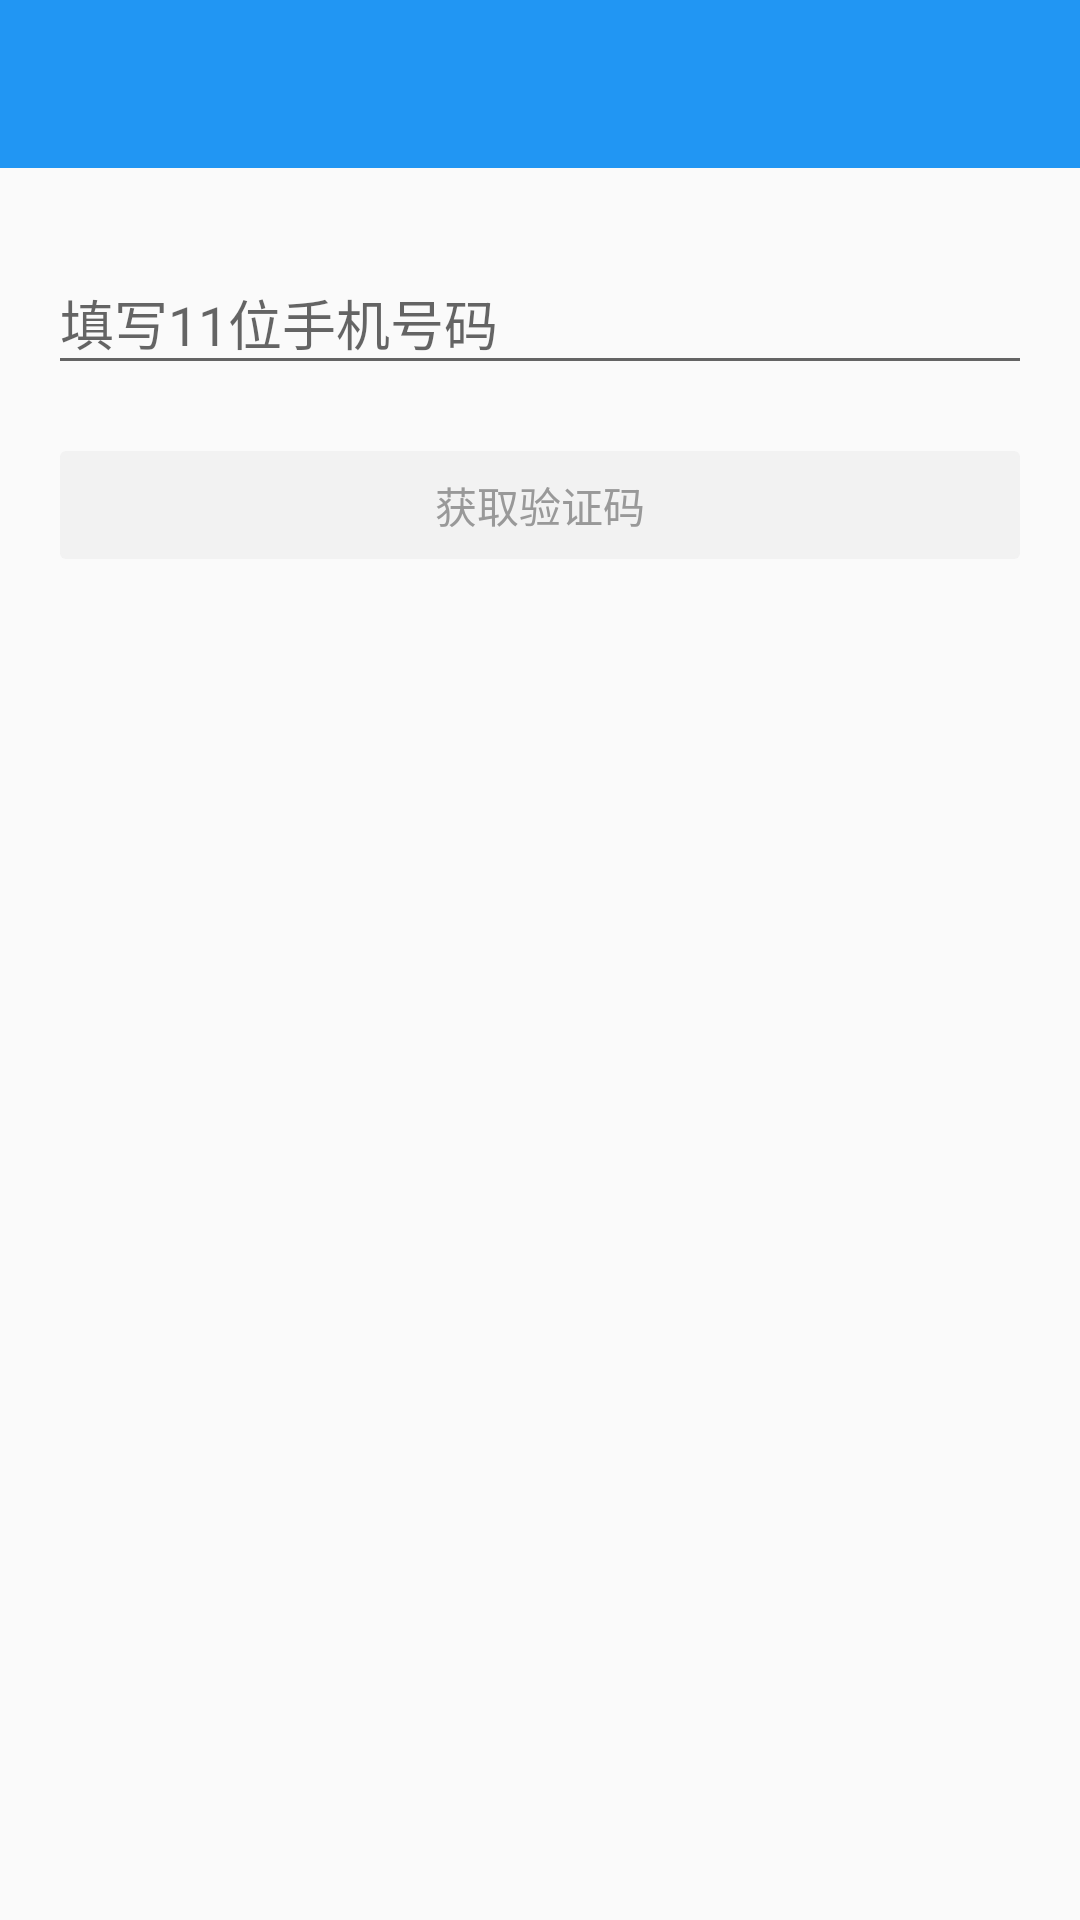

Write the Android layout XML for this screen, with the resource values it uses.
<!-- AndroidManifest.xml: application theme AppTheme -->
<!-- res/layout/activity_mobile_verify.xml -->
<?xml version="1.0" encoding="utf-8"?>
<LinearLayout xmlns:android="http://schemas.android.com/apk/res/android"
    xmlns:app="http://schemas.android.com/apk/res-auto"
    android:orientation="vertical"
    android:layout_width="match_parent"
    android:layout_height="match_parent">
    <android.support.v7.widget.Toolbar
        android:id="@+id/toolbar"
        android:layout_width="match_parent"
        android:layout_height="?attr/actionBarSize"
        android:background="?attr/colorPrimary"
        app:popupTheme="@style/ThemeOverlay.AppCompat.Light"
        app:theme="@style/ThemeOverlay.AppCompat.Dark.ActionBar" />

    <FrameLayout
        android:layout_width="match_parent"
        android:layout_height="match_parent">
        <LinearLayout
            android:orientation="vertical"
            android:layout_width="match_parent"
            android:layout_height="match_parent"
            android:paddingLeft="@dimen/activity_horizontal_margin"
            android:paddingRight="@dimen/activity_horizontal_margin">
            <android.support.design.widget.TextInputLayout
                android:layout_width="match_parent"
                android:layout_height="wrap_content"
                android:layout_marginTop="20dp">
                <EditText
                    android:id="@+id/phoneNumber"
                    android:layout_width="match_parent"
                    android:layout_height="wrap_content"
                    android:inputType="phone"
                    android:maxLength="11"
                    android:hint="@string/input_phone_number" />
            </android.support.design.widget.TextInputLayout>

            <LinearLayout
                android:id="@+id/agreement_layout"
                android:orientation="horizontal"
                android:layout_width="wrap_content"
                android:layout_height="wrap_content"
                android:visibility="gone">
                <TextView
                    android:layout_width="wrap_content"
                    android:layout_height="wrap_content"
                    android:text="@string/read_agreement" />
                <TextView
                    android:id="@+id/show_agreement"
                    android:layout_width="wrap_content"
                    android:layout_height="wrap_content"
                    android:clickable="true"
                    android:textColor="@color/link_text_color"
                    android:text="@string/app_agreement" />
            </LinearLayout>

            <Button
                android:id="@+id/get_verification_code"
                android:layout_width="match_parent"
                android:layout_height="wrap_content"
                android:layout_marginTop="16dp"
                android:layout_gravity="center_horizontal"
                android:textColor="@color/button_text_color"
                android:text="@string/get_verification_code"
                android:enabled="false"
                style="@style/Widget.AppCompat.Button.Colored" />
        </LinearLayout>

        <FrameLayout
            android:id="@+id/container"
            android:layout_width="match_parent"
            android:layout_height="match_parent"
            android:visibility="gone" />
    </FrameLayout>
</LinearLayout>
<!-- resources referenced by this layout -->
<resources>
  <dimen name="activity_horizontal_margin">16dp</dimen>
  <string name="app_agreement">《一把火软件许可协议》</string>
  <string name="get_verification_code">获取验证码</string>
  <string name="input_phone_number">填写11位手机号码</string>
  <string name="read_agreement">我已阅读并同意：</string>
  <style name="AppTheme" parent="Theme.AppCompat.Light.DarkActionBar">
          
          <item name="colorPrimary">@color/colorPrimary</item>
          <item name="colorPrimaryDark">@color/colorPrimaryDark</item>
          <item name="colorAccent">@color/colorAccent</item>
  
          <item name="windowActionBar">false</item>
          <item name="windowNoTitle">true</item>
  
          <item name="preferenceTheme">@style/PreferenceThemeOverlay.v14.Material</item>
          <item name="android:activatedBackgroundIndicator">?android:attr/selectableItemBackground</item>
      </style>
  <color name="colorPrimary">#2196f3</color>
  <color name="colorPrimaryDark">#1976d2</color>
  <color name="colorAccent">#2196f3</color>
</resources>
